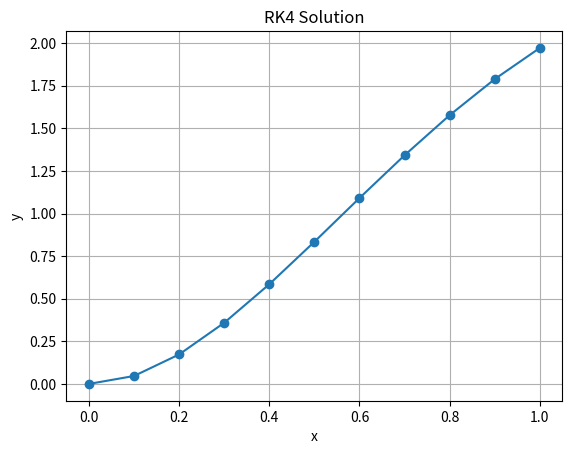

Generate this figure with matplotlib:
#runge kutta
import numpy as np
import matplotlib.pyplot as plt

x0 = 0
y0 = 0
z0 = 0

h = 0.1

n = 10

x = np.zeros(n + 1)
y = np.zeros(n + 1)
z = np.zeros(n + 1)

x[0] = x0
y[0] = y0
z[0] = z0


for i in range(n):

    k1 = h * z[i]
    l1 = h * (10 - 2*z[i] - 5*y[i])

    k2 = h * (z[i] + l1/2)
    l2 = h * (10 - 2*(z[i] + l1/2)
              - 5*(y[i] + k1/2))

    k3 = h * (z[i] + l2/2)
    l3 = h * (10 - 2*(z[i] + l2/2)
              - 5*(y[i] + k2/2))

    k4 = h * (z[i] + l3)
    l4 = h * (10 - 2*(z[i] + l3)
              - 5*(y[i] + k3))

    y[i+1] = y[i] + (k1 + 2*k2 + 2*k3 + k4)/6
    z[i+1] = z[i] + (l1 + 2*l2 + 2*l3 + l4)/6

    x[i+1] = x[i] + h

print("x       y        dy/dx")

for i in range(n + 1):
    print(f"{x[i]:.1f}   {y[i]:.6f}   {z[i]:.6f}")

plt.plot(x, y, 'o-')
plt.xlabel("x")
plt.ylabel("y")
plt.title("RK4 Solution")
plt.grid()
plt.show()
